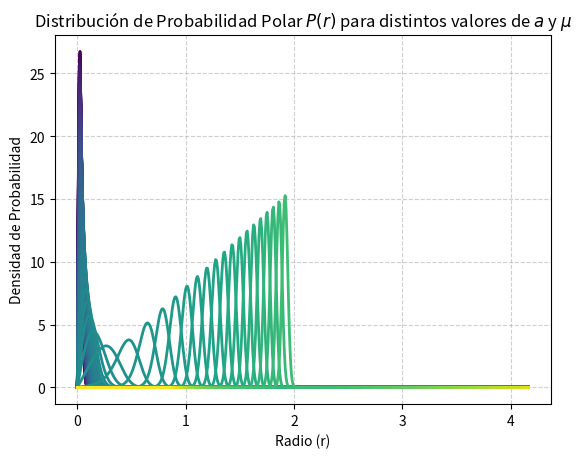
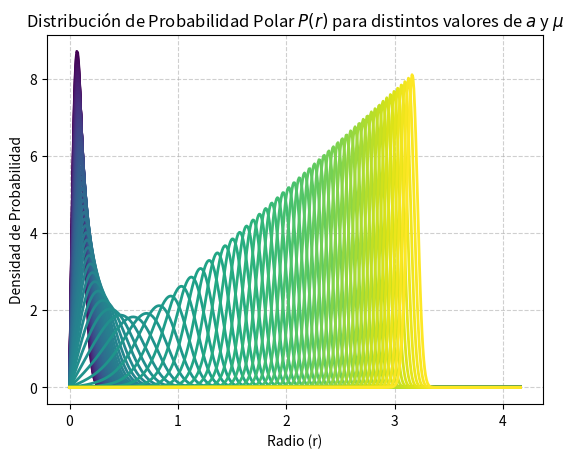
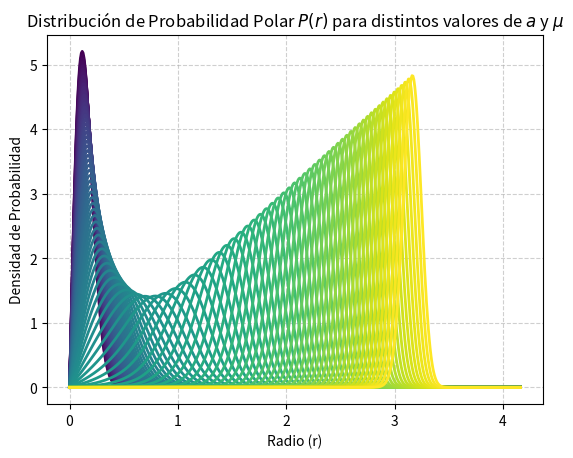
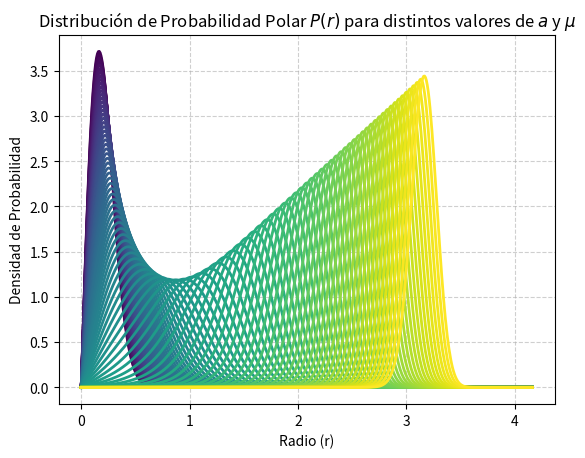
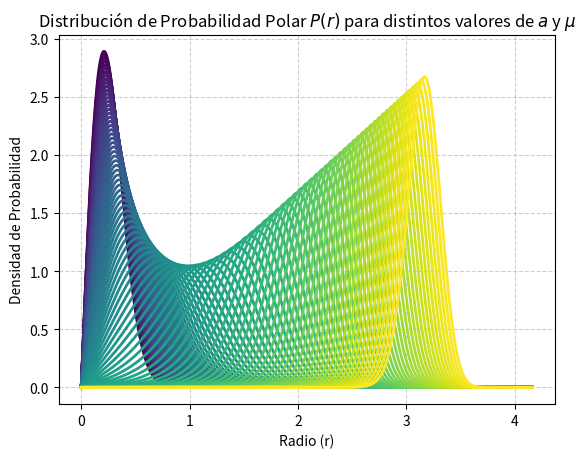
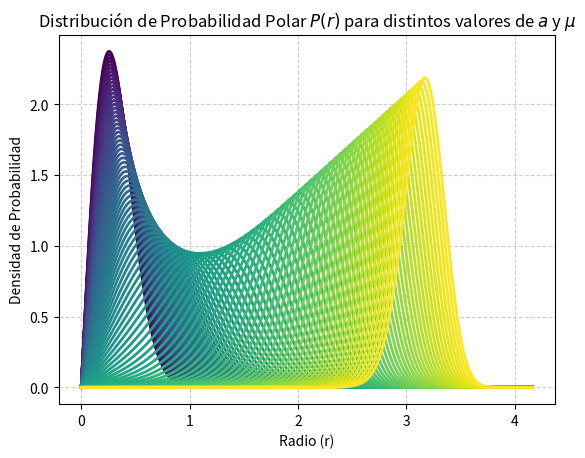
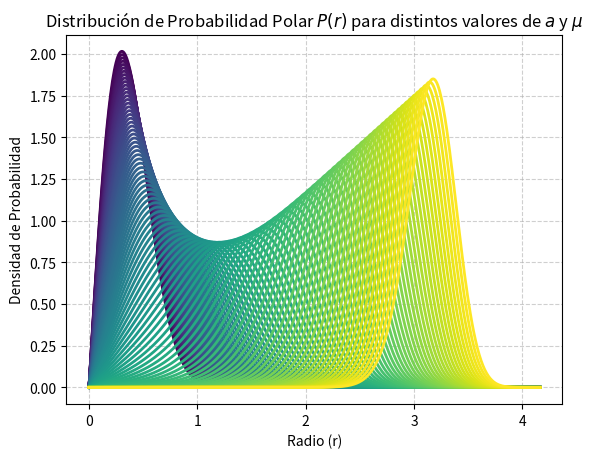
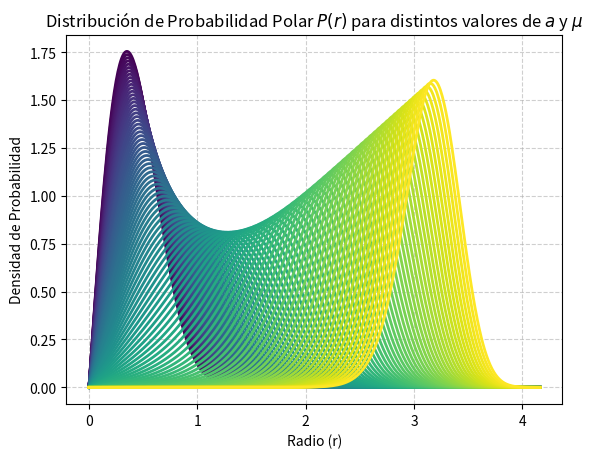
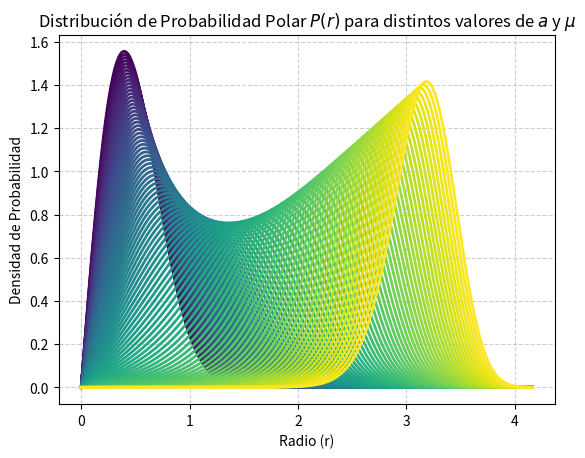
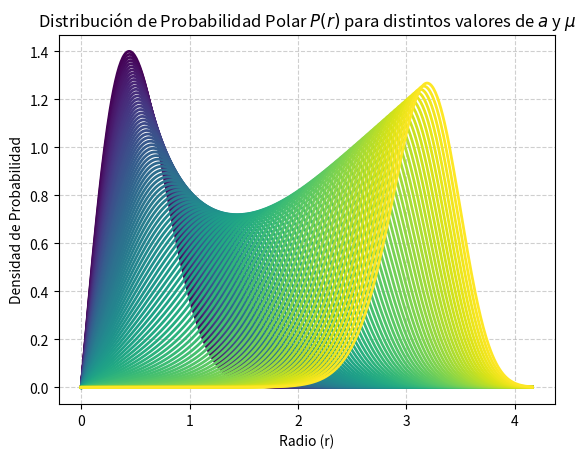

Here is the Python script that generated these plots, in order:
import numpy as np
import matplotlib.pyplot as plt
from scipy.integrate import quad

#Parámetros
a = np.linspace(-10, 10, 99)
mu = np.linspace (0.1, 2.0, 10)

#Constante normalizada
def integral(r, a, mu):
    return r * np.exp((2 * a * r**2 - r**4) / (2 * mu**2))

#PFD
def Prob_polar(r, N, a, mu):
    exponente = (2 * a * r**2 - r**4) / (2 * mu**2)
    return N * r * np.exp(exponente)


#plt.figure(figsize=(10, 6))
r = np.linspace(0, np.sqrt(10)+1, 500)

colors = plt.cm.viridis(np.linspace(0, 1, len(a)))

for j, mu_val in enumerate (mu):
    if mu_val!=0:
        for i, a_val in enumerate(a):
            inv_N, _ = quad(integral, 0, np.inf, args=(a_val, mu_val))
            N = 1 / inv_N
            p_vals = Prob_polar(r, N, a_val, mu_val)
            plt.plot(r, p_vals, label=f'a = {a_val:.1f}, $\mu$ = {mu_val:.1f}', color=colors[i], lw=2)
#GRAFICA
    plt.title('Distribución de Probabilidad Polar $P(r)$ para distintos valores de $a$ y $\mu$' )
    plt.xlabel('Radio (r)')
    plt.ylabel('Densidad de Probabilidad')
    plt.grid(True, linestyle='--', alpha=0.6)
    #plt.legend(title="Valor de parámetros")
    plt.show()
